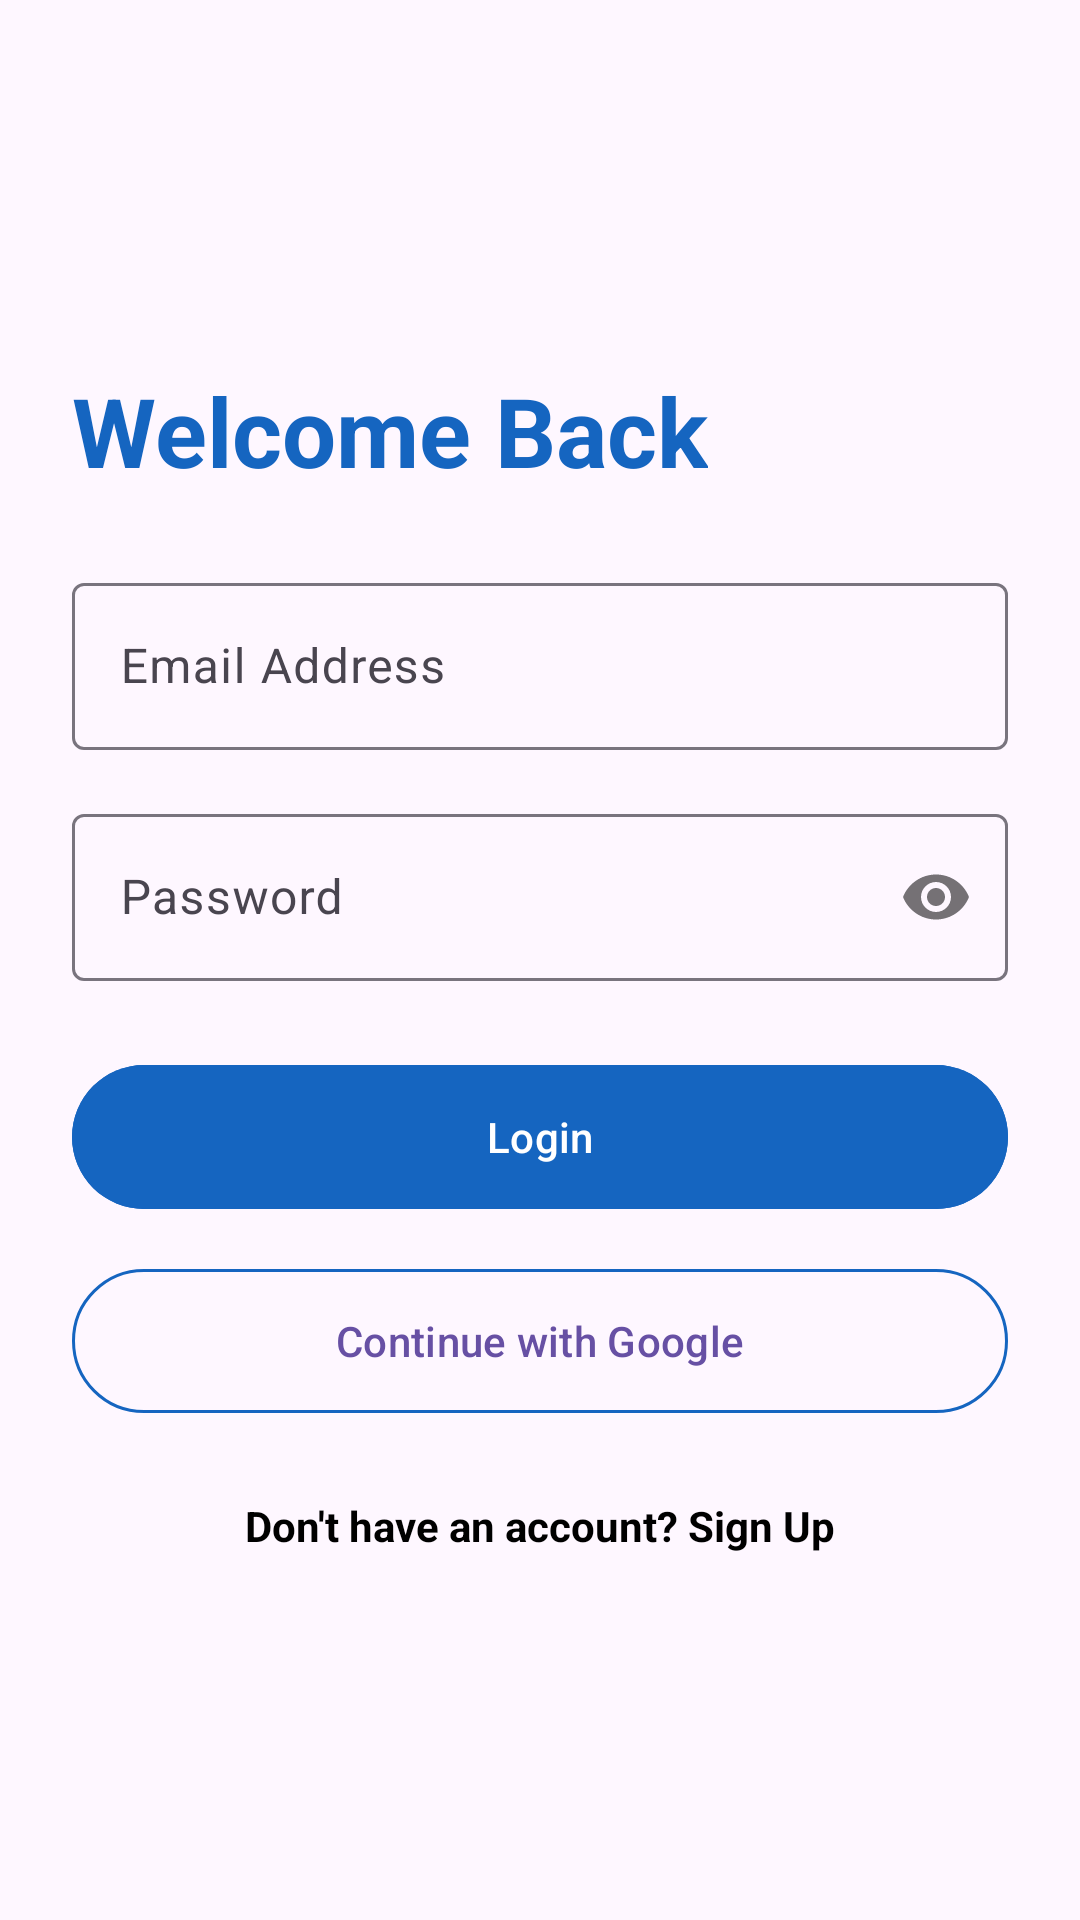

The Android layout XML behind this screen, and the referenced resources:
<!-- AndroidManifest.xml: application theme Theme.HandyhubKe -->
<!-- res/layout/activity_login.xml -->
<?xml version="1.0" encoding="utf-8"?>
<ScrollView xmlns:android="http://schemas.android.com/apk/res/android"
    xmlns:app="http://schemas.android.com/apk/res-auto"
    xmlns:tools="http://schemas.android.com/tools"
    android:layout_width="match_parent"
    android:layout_height="match_parent"
    android:fillViewport="true"
    tools:context=".LoginActivity">

    <LinearLayout
        android:layout_width="match_parent"
        android:layout_height="wrap_content"
        android:orientation="vertical"
        android:padding="24dp"
        android:gravity="center_vertical">

        <TextView
            android:layout_width="wrap_content"
            android:layout_height="wrap_content"
            android:text="Welcome Back"
            android:textColor="@color/primary"
            android:textSize="32sp"
            android:textStyle="bold"/>

        <com.google.android.material.textfield.TextInputLayout
            android:id="@+id/emailLayout"
            android:layout_width="match_parent"
            android:layout_height="wrap_content"
            android:layout_marginTop="24dp"
            android:hint="Email Address"
            style="@style/Widget.Material3.TextInputLayout.OutlinedBox">
            <com.google.android.material.textfield.TextInputEditText
                android:id="@+id/etEmail"
                android:layout_width="match_parent"
                android:layout_height="wrap_content"
                android:inputType="textEmailAddress"/>
        </com.google.android.material.textfield.TextInputLayout>

        <com.google.android.material.textfield.TextInputLayout
            android:id="@+id/passwordLayout"
            android:layout_width="match_parent"
            android:layout_height="wrap_content"
            android:layout_marginTop="16dp"
            android:hint="Password"
            app:passwordToggleEnabled="true"
            style="@style/Widget.Material3.TextInputLayout.OutlinedBox">
            <com.google.android.material.textfield.TextInputEditText
                android:id="@+id/etPassword"
                android:layout_width="match_parent"
                android:layout_height="wrap_content"
                android:inputType="textPassword"/>
        </com.google.android.material.textfield.TextInputLayout>

        <com.google.android.material.button.MaterialButton
            android:id="@+id/btnLogin"
            android:layout_width="match_parent"
            android:layout_height="56dp"
            android:layout_marginTop="24dp"
            android:text="Login"
            android:backgroundTint="@color/primary"/>

        <com.google.android.material.button.MaterialButton
            android:id="@+id/btnGoogleSignIn"
            style="@style/Widget.Material3.Button.OutlinedButton"
            android:layout_width="match_parent"
            android:layout_height="56dp"
            android:layout_marginTop="12dp"
            android:text="Continue with Google"
            app:strokeColor="@color/primary"/>

        <TextView
            android:id="@+id/txtRegister"
            android:layout_width="wrap_content"
            android:layout_height="wrap_content"
            android:layout_gravity="center"
            android:layout_marginTop="24dp"
            android:text="Don't have an account? Sign Up"
            android:textColor="@color/black"
            android:textStyle="bold"/>

        <ProgressBar
            android:id="@+id/progressBar"
            android:layout_width="wrap_content"
            android:layout_height="wrap_content"
            android:layout_gravity="center"
            android:visibility="gone"
            android:layout_marginTop="16dp"/>

    </LinearLayout>
</ScrollView>
<!-- resources referenced by this layout -->
<resources>
  <color name="black">#FF000000</color>
  <color name="primary">#1565C0</color>
  <style name="Theme.HandyhubKe" parent="Base.Theme.HandyhubKe" />
  <style name="Base.Theme.HandyhubKe" parent="Theme.Material3.DayNight.NoActionBar">
          
          
      </style>
</resources>
